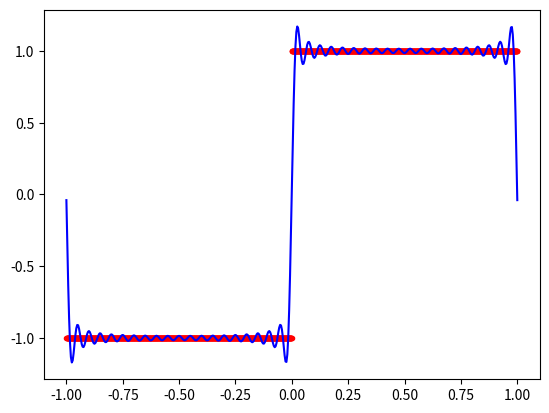

Write Python code to recreate this figure.
import numpy as np
from scipy.fftpack import fft, ifft


def truncate(u_sample, x_output, n_terms):
  u_hat = fft(u_sample)
  n = len(x_output) - 1
  w = np.exp(np.pi * 2.j / n)
  x = x_output - x_output[0]
  x /= x[-1]
  x *= n
  u_sum = np.real(u_hat[0]) * np.ones(n + 1)
  for k in range(1, n_terms):
    lanczos_k = np.sinc(2*k/n)
    u_sum += np.real(u_hat[k] * (w ** (k * x))) * 2 * lanczos_k
  return u_sum / len(u_sample)


if __name__ == "__main__":
  u_exact = lambda x : np.sign(x)
  x_sample = np.arange(start=-1.0, stop=1.0, step=0.001)
  u_sample = u_exact(x_sample)
  from matplotlib import pyplot as plt
  plt.plot(x_sample, u_sample, 'r.')
  x_output = np.linspace(start=-1.0, stop=1.0, num=501)
  plt.plot(x_output, truncate(u_sample, x_output, n_terms=40), 'b-')
  plt.show()
